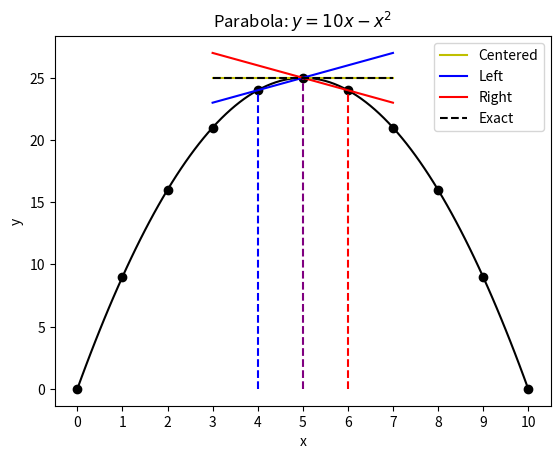
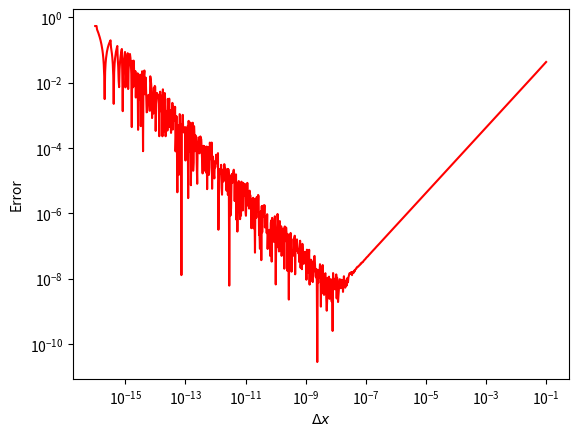
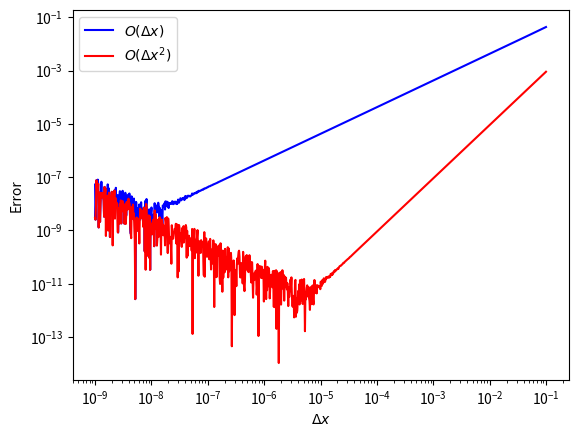

Recreate these plots in Python, in order.
# =============================================================================
#  ***** num_derivatives.py *****
#  Python script to plot numerical derivative information.
#
#  Author:     Ryan Clement
#  Created:    July 2021
#
#  Change Log:
#  Who:
#  Date:       MM/DD/YYY
#  What:
#
#  Who:
#  Date:       MM/DD/YYYY
#  What:
# =============================================================================

import numpy as np
from matplotlib import pyplot as plt

### Functions
def parabola(x):
    return 10*x - x**2
def paraDeriv(x):
    return 10 - 2*x
def slope(xa,xb,ya,yb):
    return (yb-ya)/(xb-xa)
def getYN(xa,xb,xd,ya,yb,yd,x):
    return yd + slope(xa,xb,ya,yb)*(x-xd)
def getYE(xd,yd,x):
    return yd + paraDeriv(xd)*(x-xd)
def nD(xo,dx):
    return (np.sin(xo+dx) - np.sin(xo))/dx
def nD2(xo,dx):
    return (np.sin(xo+dx) - np.sin(xo-dx))/(2.0*dx)

a = 0
b = 10
xPoints = np.linspace(a,b,11)
yPoints = parabola(xPoints)
xSmooth = np.linspace(a,b,101)
ySmooth = parabola(xSmooth)
x3 = xPoints[3]
x4 = xPoints[4]
x5 = xPoints[5]
x6 = xPoints[6]
x7 = xPoints[7]
y3 = yPoints[3]
y4 = yPoints[4]
y5 = yPoints[5]
y6 = yPoints[6]
y7 = yPoints[7]
xDers = np.array([x3,x7])

# Exact
ya = getYE(x5,y5,x3)
yb = getYE(x5,y5,x7)
yExact = np.array([ya,yb])

# Centered
ya = getYN(x4,x6,x5,y4,y4,y5,x3)
yb = getYN(x4,x6,x5,y4,y4,y5,x7)
yCent = np.array([ya,yb])
# print('Centered: ',(yb-ya)/(x6-x4))

# Left
ya = getYN(x4,x5,x5,y4,y5,y5,x3)
yb = getYN(x4,x5,x5,y4,y5,y5,x7)
yLeft = np.array([ya,yb])
# print('Left: ',(yb-ya)/(x5-x4))

# Right
ya = getYN(x5,x6,x5,y5,y4,y5,x3)
yb = getYN(x5,x6,x5,y5,y4,y5,x7)
yRight = np.array([ya,yb])
# print('Right: ',(yb-ya)/(x6-x5))

# Plot
figP, axP = plt.subplots()
axP.set_title(r'Parabola: $y = 10x - x^2$')
axP.set_xlabel('x')
axP.set_ylabel('y')
axP.set_xticks(xPoints)
axP.plot(xSmooth, ySmooth, 'k')
axP.plot(xPoints, yPoints, 'ko')
axP.plot([x4,x4],[0,y4],'--b')
axP.plot([x5,x5],[0,y5],'--',color='purple')
axP.plot([x6,x6],[0,y6],'--r')
axP.plot(xDers,yCent,'y',label='Centered')
axP.plot(xDers,yLeft,'b',label='Left')
axP.plot(xDers,yRight,'r',label='Right')
axP.plot(xDers,yExact,'--k',label='Exact')
axP.legend()
# figP.savefig('parabola_derivative.png')

### Sine Error
x0 = 1.0
exact = np.cos(x0)
dx = np.logspace(-16,-1,1000)
diff = np.abs(nD(x0,dx) - exact)
# Plot
figC, axC = plt.subplots()
axC.set_xlabel(r'$\Delta x$')
axC.set_ylabel('Error')
# axC.set_xlim([1e-16,1e-1])
axC.loglog(dx,diff,'r')
# figC.savefig('sine_derivative.png')

### Sine Order
dx = np.logspace(-9,-1,1000)
diffFO = np.abs(nD(x0,dx) - exact)
diffSO = np.abs(nD2(x0,dx) - exact)
# Plot
figS, axS = plt.subplots()
axS.set_xlabel(r'$\Delta x$')
axS.set_ylabel('Error')
axS.loglog(dx,diffFO,'b',label=r'$O(\Delta x)$')
axS.loglog(dx,diffSO,'r',label=r'$O(\Delta x^2)$')
axS.legend()
# figS.savefig('sine_derivative_order.png')

